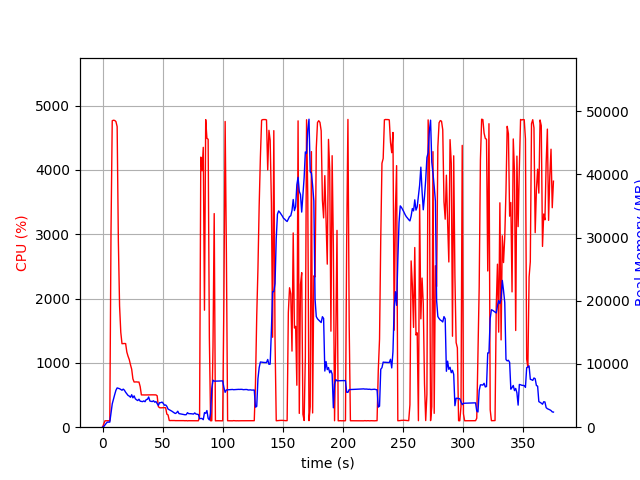

The data file committed next to this chart (first rows):
elapsed_time, nproc, cpu, mem_real, mem_virtual
3.814697265625e-05, 1, 0.0, 7.801, 3185
1.006, 1, 49.7, 103.4, 782.6
2.012, 1, 99.4, 359.4, 1903
3.019, 1, 100.3, 609.4, 3189
4.026, 1, 100.3, 806, 2677
5.033, 1, 100.3, 806, 2677
6.039, 1, 99.4, 806, 2677
7.046, 1, 3051, 2247, 8025
8.066, 1, 4765, 3689, 9652
9.086, 1, 4773, 4430, 10388
10.11, 1, 4769, 5156, 11146
11.13, 1, 4752, 5837, 12120
12.15, 1, 4673, 6214, 12652
13.16, 1, 2893, 6161, 12742
14.17, 1, 1885, 6092, 12876
15.18, 1, 1475, 5961, 13024
16.19, 1, 1298, 5849, 13084
17.19, 1, 1300, 6024, 13512
18.2, 1, 1301, 5852, 13536
19.21, 1, 1300, 5532, 13576
20.22, 1, 1168, 5282, 13720
21.22, 1, 1103, 5028, 13720
22.23, 1, 1052, 4922, 13720
23.24, 1, 971.5, 4734, 13720
24.25, 1, 901.4, 5138, 14168
25.26, 1, 751.6, 4645, 14322
26.27, 1, 702.5, 4960, 14658
27.28, 1, 703.0, 4496, 14664
28.29, 1, 704.2, 4332, 14664
29.3, 1, 701.9, 4215, 14664
30.3, 1, 702.3, 4428, 14664
31.31, 1, 631.7, 4117, 14664
32.32, 1, 502.2, 4083, 14664
33.33, 1, 501.5, 4045, 14664
34.34, 1, 502.5, 4161, 14664
35.35, 1, 501.3, 4034, 14664
36.36, 1, 501.9, 4373, 14664
37.37, 1, 502.2, 4416, 14856
38.38, 1, 502.6, 4782, 15080
39.39, 1, 504.6, 4145, 15080
40.39, 1, 503.5, 4087, 15080
41.4, 1, 503.2, 4062, 15080
42.41, 1, 502.4, 4180, 15080
43.42, 1, 502.3, 3961, 15080
44.43, 1, 502.3, 4056, 15080
45.44, 1, 488.4, 3732, 15080
46.45, 1, 320.3, 3447, 15080
47.46, 1, 303.2, 3887, 15080
48.47, 1, 301.2, 3877, 15080
49.48, 1, 302.1, 3975, 15080
50.49, 1, 303.3, 3776, 15080
51.5, 1, 304.0, 3477, 15080
52.51, 1, 302.3, 3523, 15080
53.52, 1, 203.1, 3296, 15080
54.52, 1, 190.3, 2867, 15080
55.53, 1, 104.0, 2764, 15080
56.54, 1, 103.0, 2676, 15080
57.55, 1, 104.1, 2548, 15080
58.56, 1, 103.1, 2404, 15080
59.57, 1, 104.0, 2281, 15080
... 312 more rows
